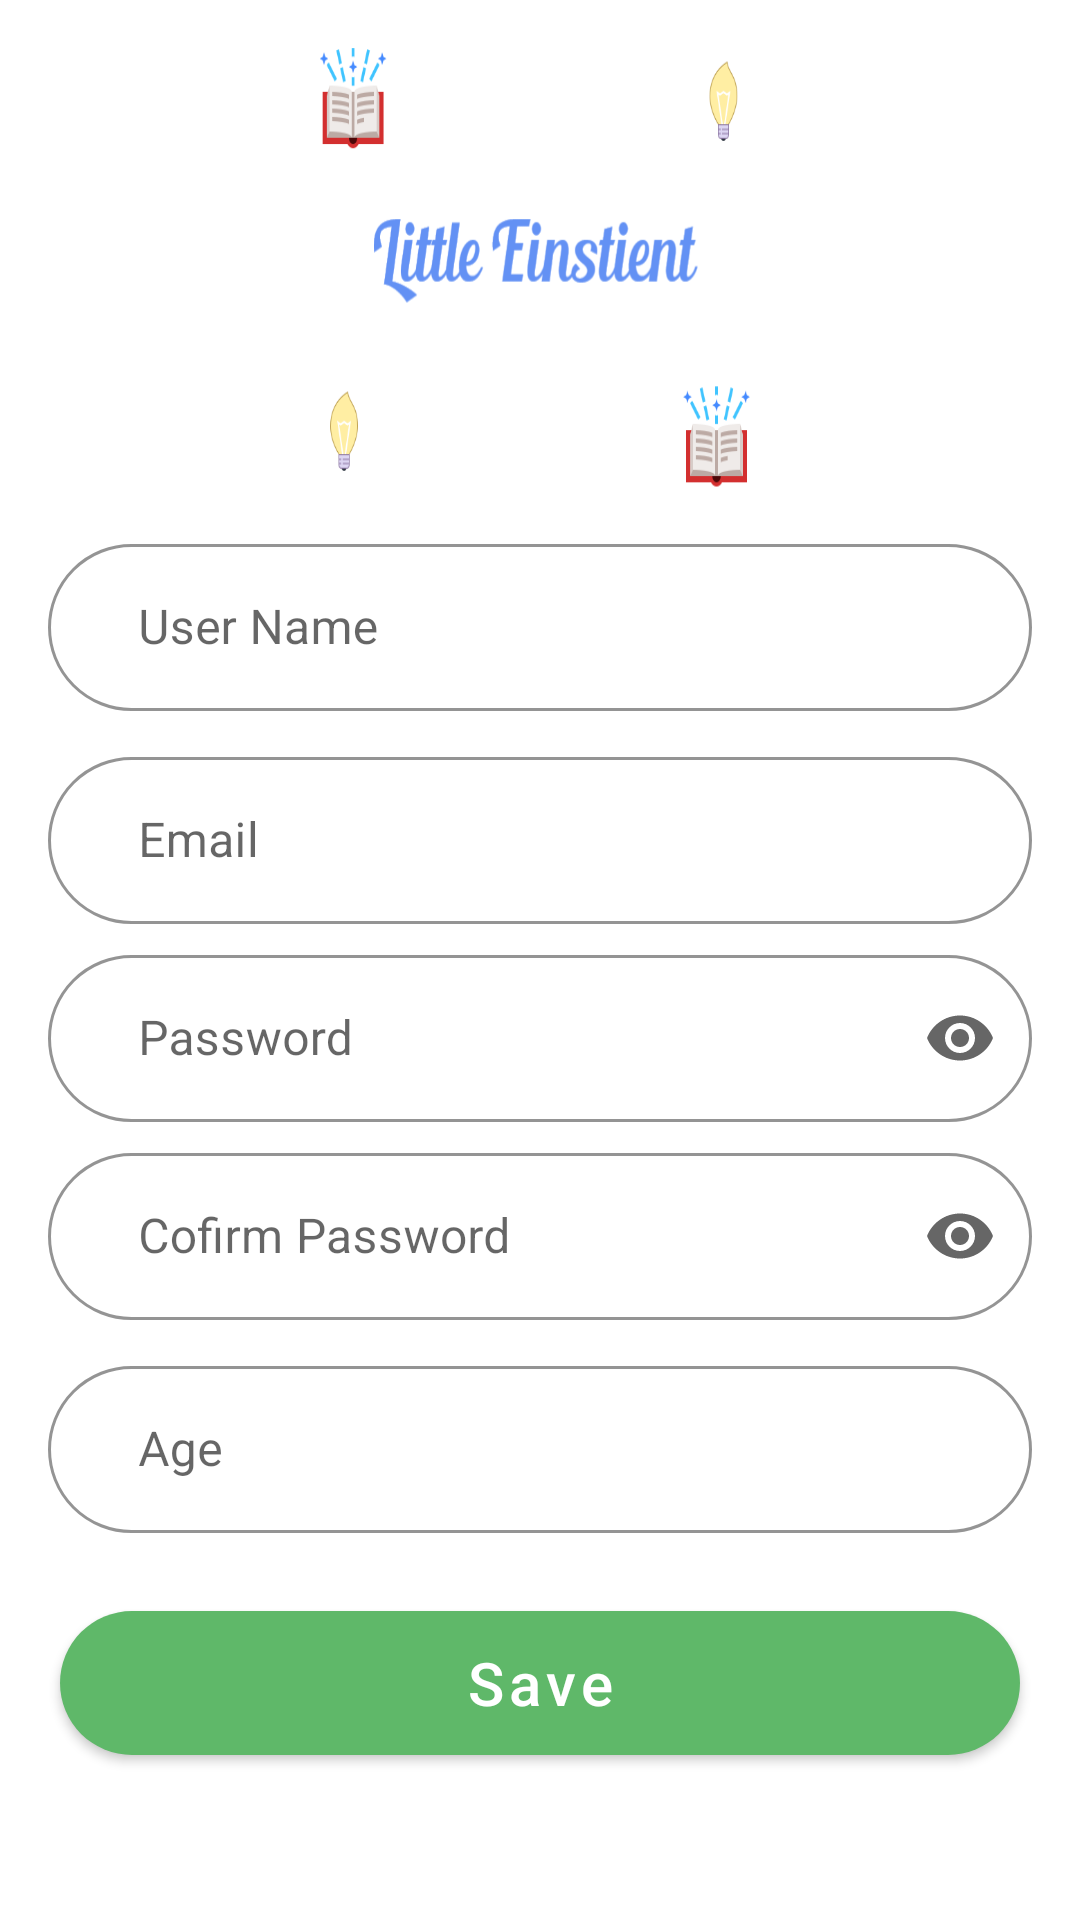

Write the Android layout XML for this screen, with the resource values it uses.
<!-- AndroidManifest.xml: application theme AppTheme -->
<!-- res/layout/activity_profile.xml -->
<?xml version="1.0" encoding="utf-8"?>
<LinearLayout xmlns:android="http://schemas.android.com/apk/res/android"
    xmlns:app="http://schemas.android.com/apk/res-auto"
    xmlns:tools="http://schemas.android.com/tools"
    android:orientation="vertical"
    android:background="@color/white"
    android:layout_width="match_parent"
    android:layout_height="match_parent">

    <ImageView
        android:id="@+id/image"
        android:layout_gravity="center"
        android:background="@mipmap/logo1"
        android:layout_width="150dp"
        android:layout_height="150dp"
        android:layout_marginTop="16dp"/>


    <com.google.android.material.textfield.TextInputLayout
        style="@style/Widget.MaterialComponents.TextInputLayout.OutlinedBox"
        android:layout_width="match_parent"
        android:layout_height="wrap_content"
        android:layout_marginTop="10dp"
        android:layout_marginStart="16dp"
        android:layout_marginEnd="16dp"
        android:hint="@string/user_name"
        app:endIconMode="clear_text"
        app:boxCornerRadiusBottomEnd="50dp"
        app:boxCornerRadiusBottomStart="50dp"
        app:boxCornerRadiusTopEnd="50dp"
        app:boxCornerRadiusTopStart="50dp"
        app:boxStrokeColor="@color/colorPrimary"
        app:hintTextColor="@color/colorPrimary"
        app:boxStrokeErrorColor="@color/design_default_color_error"
        android:id="@+id/name_la">

        <com.google.android.material.textfield.TextInputEditText
            android:textCursorDrawable="@color/colorPrimary"
            android:inputType="text"
            android:paddingStart="30dp"
            android:paddingEnd="30dp"
            android:maxLines="1"
            android:textColor="#000"
            android:layout_height="wrap_content"
            android:layout_width="match_parent"
            android:importantForAutofill="no"
            android:id="@+id/name"/>
    </com.google.android.material.textfield.TextInputLayout>

    <com.google.android.material.textfield.TextInputLayout
        style="@style/Widget.MaterialComponents.TextInputLayout.OutlinedBox"
        android:layout_width="match_parent"
        android:layout_height="wrap_content"
        android:layout_marginTop="10dp"
        android:layout_marginStart="16dp"
        android:layout_marginEnd="16dp"
        android:hint="@string/email"
        app:endIconMode="clear_text"
        app:boxCornerRadiusBottomEnd="50dp"
        app:boxCornerRadiusBottomStart="50dp"
        app:boxCornerRadiusTopEnd="50dp"
        app:boxCornerRadiusTopStart="50dp"
        app:boxStrokeColor="@color/colorPrimary"
        app:hintTextColor="@color/colorPrimary"
        app:boxStrokeErrorColor="@color/design_default_color_error"
        android:id="@+id/email_la">

        <com.google.android.material.textfield.TextInputEditText
            android:textCursorDrawable="@color/colorPrimary"
            android:inputType="textEmailAddress"
            android:paddingStart="30dp"
            android:paddingEnd="30dp"
            android:maxLines="1"
            android:textColor="#000"
            android:layout_height="wrap_content"
            android:layout_width="match_parent"
            android:importantForAutofill="no"
            android:id="@+id/email"/>
    </com.google.android.material.textfield.TextInputLayout>



    
    <com.google.android.material.textfield.TextInputLayout
        style="@style/Widget.MaterialComponents.TextInputLayout.OutlinedBox"
        android:layout_marginTop="5dp"
        android:layout_marginStart="16dp"
        android:layout_marginEnd="16dp"
        android:layout_width="match_parent"
        android:layout_height="wrap_content"
        app:boxStrokeColor="@color/colorPrimary"
        app:hintTextColor="@color/colorPrimary"
        android:hint="@string/password"
        app:boxCornerRadiusBottomEnd="50dp"
        app:boxCornerRadiusBottomStart="50dp"
        app:boxCornerRadiusTopEnd="50dp"
        app:boxCornerRadiusTopStart="50dp"
        app:endIconMode="password_toggle"
        android:textColor="#000"
        android:id="@+id/login_password_field">

        <com.google.android.material.textfield.TextInputEditText
            android:textCursorDrawable="@color/colorPrimary"
            android:inputType="textPassword"
            android:maxLines="1"
            android:paddingStart="30dp"
            android:paddingEnd="30dp"
            android:layout_height="wrap_content"
            android:layout_width="match_parent"
            android:id="@+id/password"
            android:importantForAutofill="no" />
    </com.google.android.material.textfield.TextInputLayout>

    <com.google.android.material.textfield.TextInputLayout
        style="@style/Widget.MaterialComponents.TextInputLayout.OutlinedBox"
        android:layout_marginTop="5dp"
        android:layout_marginStart="16dp"
        android:layout_marginEnd="16dp"
        android:layout_width="match_parent"
        android:layout_height="wrap_content"
        app:boxStrokeColor="@color/colorPrimary"
        app:hintTextColor="@color/colorPrimary"
        android:hint="@string/cpassword"
        app:boxCornerRadiusBottomEnd="50dp"
        app:boxCornerRadiusBottomStart="50dp"
        app:boxCornerRadiusTopEnd="50dp"
        app:boxCornerRadiusTopStart="50dp"
        app:endIconMode="password_toggle"
        android:textColor="#000"
        android:id="@+id/login_c_password_field">

        <com.google.android.material.textfield.TextInputEditText
            android:textCursorDrawable="@color/colorPrimary"
            android:inputType="textPassword"
            android:maxLines="1"
            android:paddingStart="30dp"
            android:paddingEnd="30dp"
            android:layout_height="wrap_content"
            android:layout_width="match_parent"
            android:id="@+id/cpassword"
            android:importantForAutofill="no" />
    </com.google.android.material.textfield.TextInputLayout>

    <com.google.android.material.textfield.TextInputLayout
        style="@style/Widget.MaterialComponents.TextInputLayout.OutlinedBox"
        android:layout_width="match_parent"
        android:layout_height="wrap_content"
        android:layout_marginTop="10dp"
        android:layout_marginStart="16dp"
        android:layout_marginEnd="16dp"
        android:hint="@string/age"
        app:endIconMode="clear_text"
        app:boxCornerRadiusBottomEnd="50dp"
        app:boxCornerRadiusBottomStart="50dp"
        app:boxCornerRadiusTopEnd="50dp"
        app:boxCornerRadiusTopStart="50dp"
        app:boxStrokeColor="@color/colorPrimary"
        app:hintTextColor="@color/colorPrimary"
        app:boxStrokeErrorColor="@color/design_default_color_error"
        android:id="@+id/age_la">

        <com.google.android.material.textfield.TextInputEditText
            android:textCursorDrawable="@color/colorPrimary"
            android:inputType="number"
            android:maxLines="1"
            android:paddingStart="30dp"
            android:paddingEnd="30dp"
            android:textColor="#000"
            android:layout_height="wrap_content"
            android:layout_width="match_parent"
            android:importantForAutofill="no"
            android:id="@+id/age"/>
    </com.google.android.material.textfield.TextInputLayout>



    <com.google.android.material.button.MaterialButton
        android:id="@+id/create_account"
        android:layout_width="match_parent"
        android:layout_height="wrap_content"
        android:minHeight="60dp"
        android:layout_marginStart="20dp"
        android:layout_marginEnd="20dp"
        android:text="@string/save"
        android:textSize="20sp"
        android:textAllCaps="false"
        app:cornerRadius="50dp"
        android:layout_gravity="center_horizontal"
        android:layout_marginTop="20dp"
        app:backgroundTint="@color/colorPrimaryDark"
        android:textColor="@color/white">
    </com.google.android.material.button.MaterialButton>




</LinearLayout>
<!-- resources referenced by this layout -->
<resources>
  <color name="colorPrimary">#bcebc1</color>
  <color name="colorPrimaryDark">#5FB869</color>
  <color name="white">#fff</color>
  <!-- mipmap logo1: png bitmap (mipmap-xxhdpi, 31400 bytes) -->
  <string name="age">Age</string>
  <string name="cpassword">Cofirm Password</string>
  <string name="email">Email</string>
  <string name="password">Password</string>
  <string name="save">Save</string>
  <string name="user_name">User Name</string>
  <style name="AppTheme" parent="Theme.MaterialComponents.Light">
          
          <item name="colorPrimary">@color/colorPrimary</item>
          <item name="colorPrimaryDark">@color/colorPrimaryDark</item>
          <item name="colorAccent">@color/colorAccent</item>
  
          
          <item name="popupMenuStyle">@style/Widget.MaterialComponents.PopupMenu</item>
          <item name="android:contextPopupMenuStyle" tools:ignore="NewApi">
              @style/Widget.MaterialComponents.PopupMenu.ContextMenu
          </item>
          <item name="actionOverflowMenuStyle">@style/Widget.MaterialComponents.PopupMenu.Overflow
          </item>
          <item name="checkboxStyle">@style/Widget.MaterialComponents.CompoundButton.CheckBox</item>
      </style>
  <color name="colorAccent">#000</color>
</resources>
